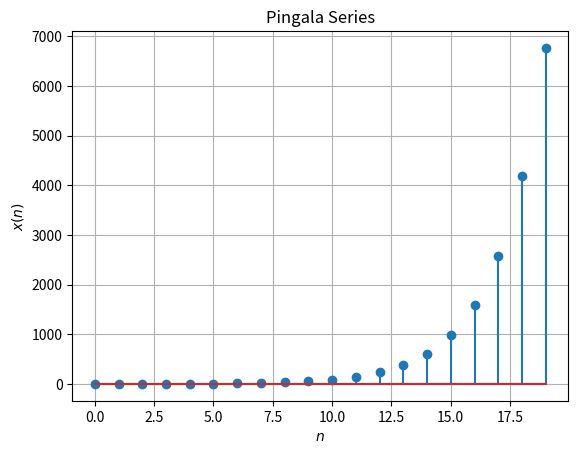

Reproduce this figure in Python. (Note: this script raises an exception after producing the figure.)
import numpy as np
import matplotlib.pyplot as plt

def x(n):
 if n<0:
    return 0
 if n==0 or n==1:
    return 1
 else:
    return x(n-1)+x(n-2)

xvec=np.vectorize(x)


plt.stem(range(0,20),xvec(range(0,20)))
plt.title("Pingala Series")
plt.grid()
plt.xlabel("$n$")
plt.ylabel("$x(n)$")
plt.savefig("./figs/pingalaplot.pdf")
plt.show()